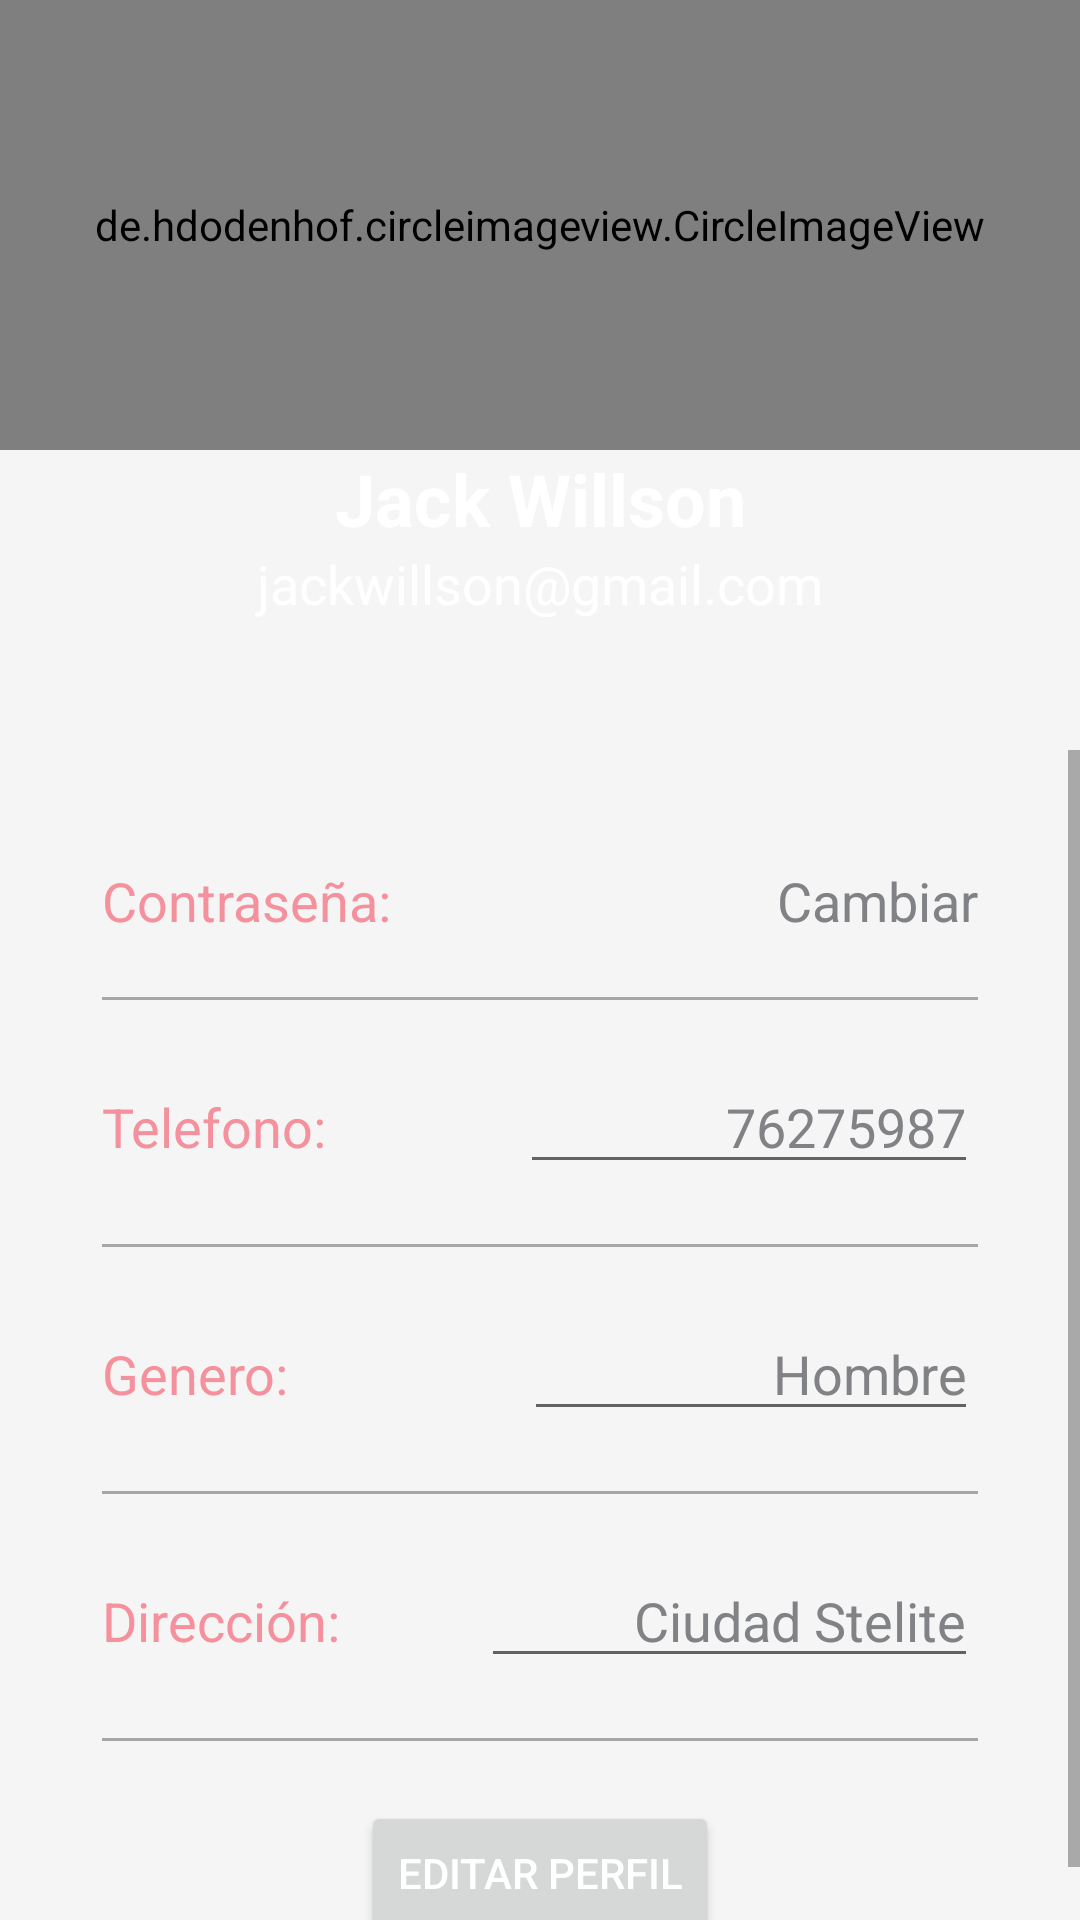

Write the Android layout XML for this screen, with the resource values it uses.
<!-- AndroidManifest.xml: application theme Theme.LittleDaffy -->
<!-- res/layout/fragment_my_profile.xml -->
<?xml version="1.0" encoding="utf-8"?>
<RelativeLayout xmlns:android="http://schemas.android.com/apk/res/android"
    xmlns:app="http://schemas.android.com/apk/res-auto"

    xmlns:tools="http://schemas.android.com/tools"
    android:layout_width="match_parent"
    android:layout_height="match_parent"
    android:background="#f5f5f5">

    <ImageView
        android:id="@+id/imageView"
        android:layout_width="match_parent"
        android:layout_height="250dp"
        android:padding="20dp"
        app:layout_constraintEnd_toEndOf="parent"
        app:layout_constraintStart_toStartOf="parent"
        app:layout_constraintTop_toTopOf="parent"
        app:srcCompat="@drawable/layout_bg" />

    <de.hdodenhof.circleimageview.CircleImageView
        android:id="@+id/fotoperfil"
        android:layout_width="150dp"
        android:layout_height="150dp"
        android:layout_alignParentStart="true"
        android:layout_alignParentEnd="true"
        android:layout_gravity="center"
        android:padding="3dp"
        android:src="@drawable/a"
        app:civ_border_color="@color/fondo"
        app:civ_border_width="0.8dp"
        app:layout_constraintEnd_toEndOf="parent"
        app:layout_constraintStart_toStartOf="parent"
        app:layout_constraintTop_toTopOf="parent" />

    <TextView
        android:id="@+id/nombreperfil"
        android:layout_width="wrap_content"
        android:layout_height="wrap_content"
        android:layout_below="@+id/fotoperfil"
        android:layout_alignParentStart="true"
        android:layout_alignParentEnd="true"
        android:gravity="center"
        android:text="Jack Willson"
        android:textColor="#ffffff"
        android:textSize="24sp"
        android:textStyle="bold"
        app:layout_constraintEnd_toEndOf="@+id/fotoperfil"
        app:layout_constraintStart_toStartOf="@+id/fotoperfil"
        app:layout_constraintTop_toBottomOf="@+id/fotoperfil" />

    <TextView
        android:id="@+id/correoperfil"
        android:layout_width="wrap_content"
        android:layout_height="wrap_content"
        android:layout_below="@+id/nombreperfil"
        android:layout_alignParentStart="true"
        android:layout_alignParentEnd="true"
        android:gravity="center"
        android:text="jackwillson@gmail.com"
        android:textColor="#ffffff"
        android:textSize="18sp"/>

    <ScrollView
        android:layout_width="match_parent"
        android:layout_height="match_parent"
        android:layout_below="@+id/imageView"
        android:layout_alignParentBottom="true">

        <LinearLayout
            android:id="@+id/linearLayout"
            android:layout_width="match_parent"
            android:layout_height="match_parent"
            android:layout_marginStart="24dp"
            android:layout_marginTop="28dp"
            android:layout_marginEnd="24dp"
            android:background="@drawable/white_background"
            android:orientation="vertical">

            <LinearLayout
                android:layout_width="match_parent"
                android:layout_height="match_parent"
                android:layout_margin="10dp"
                android:orientation="horizontal">

                <TextView
                    android:id="@+id/asdfgh"
                    android:layout_width="wrap_content"
                    android:layout_height="wrap_content"
                    android:layout_weight="1"
                    android:text="Contraseña:"
                    android:textColor="@color/fondo"
                    android:textSize="18sp" />

                <TextView
                    android:id="@+id/Cambiar"
                    android:layout_width="wrap_content"
                    android:layout_height="wrap_content"
                    android:layout_weight="1"
                    android:text="Cambiar"
                    android:textAlignment="viewEnd"
                    android:textColor="@color/plomo"
                    android:textSize="18sp" />
            </LinearLayout>

            <androidx.appcompat.widget.AppCompatImageView
                android:id="@+id/appCompatImageView2"
                android:layout_width="match_parent"
                android:layout_height="1dp"
                android:layout_margin="10dp"
                android:alpha="0.5"
                android:background="#585858" />

            <LinearLayout
                android:layout_width="match_parent"
                android:layout_height="match_parent"
                android:layout_margin="10dp"
                android:orientation="horizontal">

                <TextView
                    android:id="@+id/ty"
                    android:layout_width="wrap_content"
                    android:layout_height="wrap_content"
                    android:layout_weight="1"
                    android:text="Telefono:"
                    android:textColor="@color/fondo"
                    android:textSize="18sp" />

                <EditText
                    android:id="@+id/telefonoperfil"
                    android:layout_width="wrap_content"
                    android:layout_height="wrap_content"
                    android:layout_weight="1"
                    android:text="76275987"
                    android:textAlignment="viewEnd"
                    android:textColor="@color/plomo"
                    android:textSize="18sp" />
            </LinearLayout>

            <androidx.appcompat.widget.AppCompatImageView
                android:id="@+id/appCompatImageView"
                android:layout_width="match_parent"
                android:layout_height="1dp"
                android:layout_margin="10dp"
                android:alpha="0.5"
                android:background="#585858" />

            <LinearLayout
                android:layout_width="match_parent"
                android:layout_height="match_parent"
                android:layout_margin="10dp"
                android:orientation="horizontal">

                <TextView
                    android:id="@+id/nf"
                    android:layout_width="wrap_content"
                    android:layout_height="wrap_content"
                    android:layout_weight="1"
                    android:text="Genero:"
                    android:textColor="@color/fondo"
                    android:textSize="18sp" />

                <EditText
                    android:id="@+id/generoperfil"
                    android:layout_width="wrap_content"
                    android:layout_height="wrap_content"
                    android:layout_weight="1"
                    android:text="Hombre"
                    android:textAlignment="viewEnd"
                    android:textColor="@color/plomo"
                    android:textSize="18sp" />
            </LinearLayout>

            <androidx.appcompat.widget.AppCompatImageView
                android:id="@+id/appCompatImageView3"
                android:layout_width="match_parent"
                android:layout_height="1dp"
                android:layout_margin="10dp"
                android:alpha="0.5"
                android:background="#585858" />

            <LinearLayout
                android:layout_width="match_parent"
                android:layout_height="match_parent"
                android:layout_margin="10dp"
                android:orientation="horizontal">

                <TextView
                    android:id="@+id/czxczc"
                    android:layout_width="wrap_content"
                    android:layout_height="wrap_content"
                    android:layout_weight="1"
                    android:text="Dirección:"
                    android:textColor="@color/fondo"
                    android:textSize="18sp" />

                <EditText
                    android:id="@+id/direccionperfil"
                    android:layout_width="wrap_content"
                    android:layout_height="wrap_content"
                    android:layout_weight="1"
                    android:text="Ciudad Stelite"
                    android:textAlignment="viewEnd"
                    android:textColor="@color/plomo"
                    android:textSize="18sp" />
            </LinearLayout>

            <androidx.appcompat.widget.AppCompatImageView
                android:layout_width="match_parent"
                android:layout_height="1dp"
                android:layout_margin="10dp"
                android:alpha="0.5"
                android:background="#585858" />

            <LinearLayout
                android:layout_width="match_parent"
                android:layout_height="match_parent"
                android:gravity="center"
                android:orientation="horizontal"
                android:paddingTop="10dp"
                android:paddingBottom="10dp">

                <Button
                    android:id="@+id/btneditarperfil"
                    android:layout_width="wrap_content"
                    android:layout_height="wrap_content"
                    android:gravity="center"
                    android:text="Editar Perfil"
                    android:textColor="#fff"></Button>

            </LinearLayout>


        </LinearLayout>


    </ScrollView>









</RelativeLayout>
<!-- resources referenced by this layout -->
<resources>
  <color name="fondo">#f5909d</color>
  <color name="plomo">#808285</color>
  <style name="Theme.LittleDaffy" parent="Theme.MaterialComponents.Light.NoActionBar">
          
          <item name="colorPrimary">@color/fondo</item>
          <item name="colorPrimaryVariant">@color/fondo</item>
          <item name="colorOnPrimary">@color/fondo</item>
          
          <item name="colorSecondary">@color/fondo</item>
          <item name="colorSecondaryVariant">@color/fondo</item>
          <item name="colorOnSecondary">@color/fondo</item>
  
          
          <item name="android:statusBarColor" tools:targetApi="l">?attr/colorPrimaryVariant</item>
          
      </style>
</resources>
